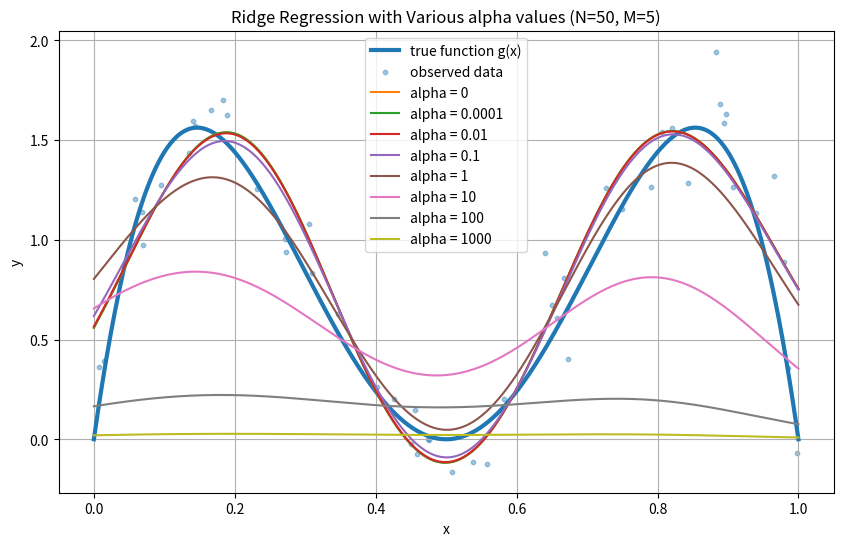

The script that saved this image:
import numpy as np
import matplotlib.pyplot as plt

N = 50
beta = 25

# STEP1: データ生成
def g(x):
    return -100 * x * (x - 0.5)**2 * (x - 1)

# 入力データ
x = np.random.uniform(0, 1, N)

# ガウシアンのノイズ
eps = np.random.normal(0, np.sqrt(1 / beta), N)

# 出力データ
y = g(x) + eps

# STEP2: Prepare M basis functions
M = 5
mu = np.arange(M) / M
s = 0.05

# ファイ関数の計算
Phi = np.exp(-(x[:, None] - mu[None, :])**2 / s)

# 比較したい alpha の値
alphas = [0, 0.0001, 0.01, 0.1, 1, 10, 100, 1000]

# STEP3: 真の関数と予測関数をプロット
x_plot = np.linspace(0, 1, 500)
y_true = g(x_plot)
Phi_plot = np.exp(-(x_plot[:, None] - mu[None, :])**2 / s)

plt.figure(figsize=(10, 6))

# 真の関数
plt.plot(x_plot, y_true, label="true function g(x)", linewidth=3)

# 観測データ
plt.scatter(x, y, s=10, alpha=0.4, label="observed data")

# Ridge regression: alpha を変えながら回帰曲線を描画
I = np.eye(M)

for alpha in alphas:
    w_ridge = np.linalg.solve(
        Phi.T @ Phi + alpha * I,
        Phi.T @ y
    )
    y_pred_ridge = Phi_plot @ w_ridge
    plt.plot(x_plot, y_pred_ridge, label=f"alpha = {alpha}")

    # 重みの大きさも確認するために表示
    print(f"alpha = {alpha:8g}, ||w|| = {np.linalg.norm(w_ridge):.6f}")

plt.xlabel("x")
plt.ylabel("y")
plt.title(f"Ridge Regression with Various alpha values (N={N}, M={M})")
plt.legend()
plt.grid(True)

plt.savefig("N50_M5_multi_alpha.png")
plt.show()
